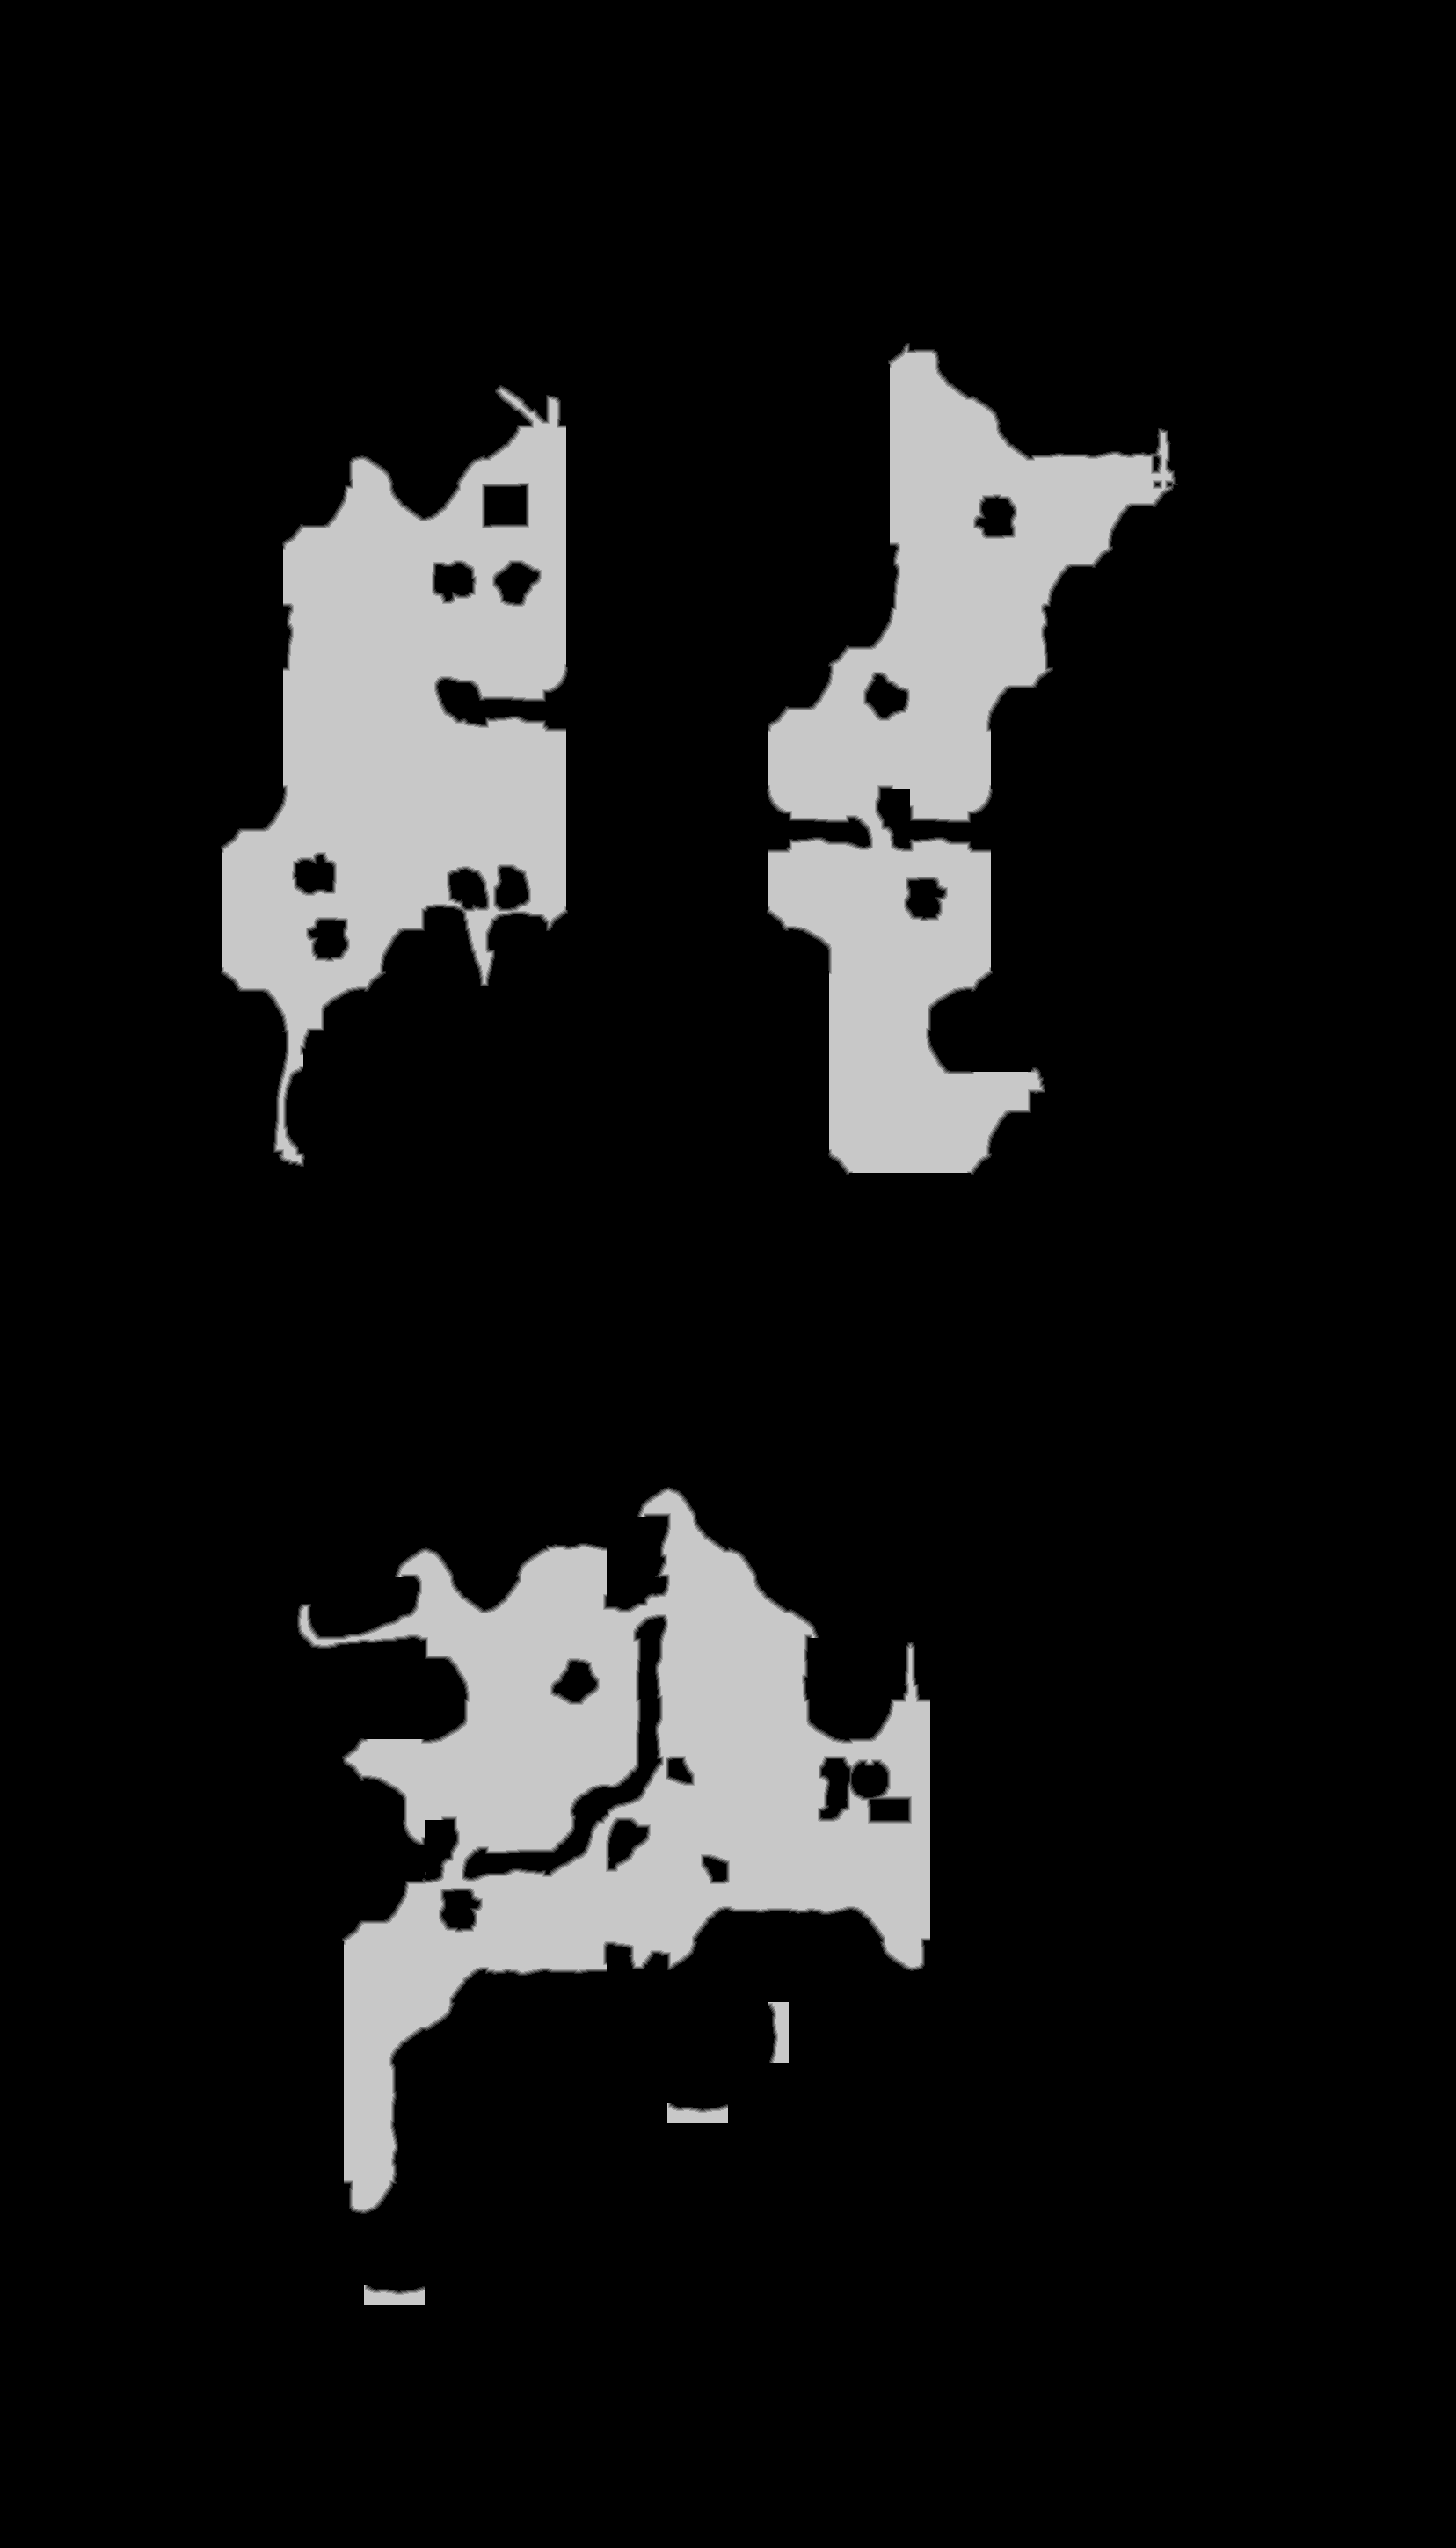

Source data for this figure (header and first rows):
source	tdt_hull melee
truth	truth_2de8cdde3f0.tsv
width	1656
height	2898
nibble	0	4193470
nibble	1	14380
nibble	2	14512
nibble	3	14546
nibble	4	14608
nibble	5	547572
